Dataset: data (GitHub, rsobralm/Projeto-IA). Classes: bottle, can, cigarette, plastic bag and wrapper, straw.

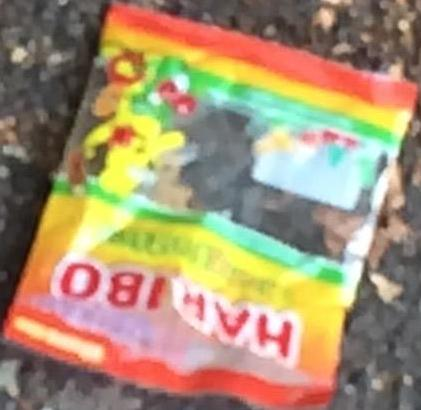
Label: plastic bag and wrapper

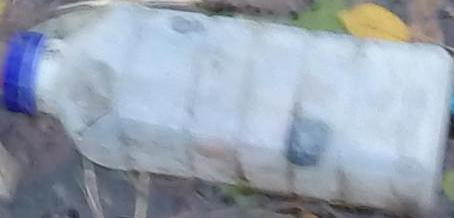
Label: bottle

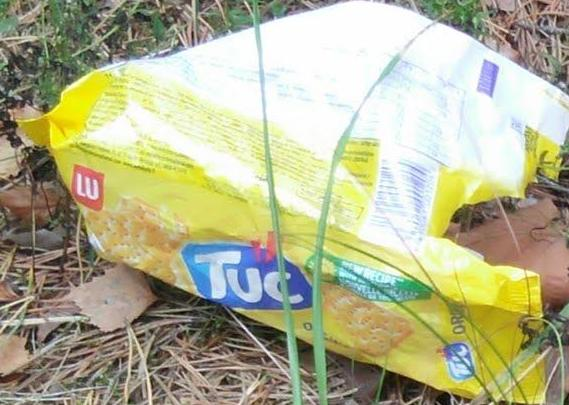
Label: plastic bag and wrapper

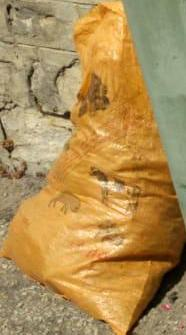
Label: plastic bag and wrapper

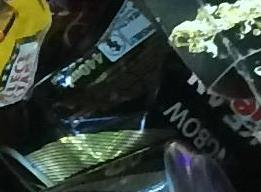
Label: can

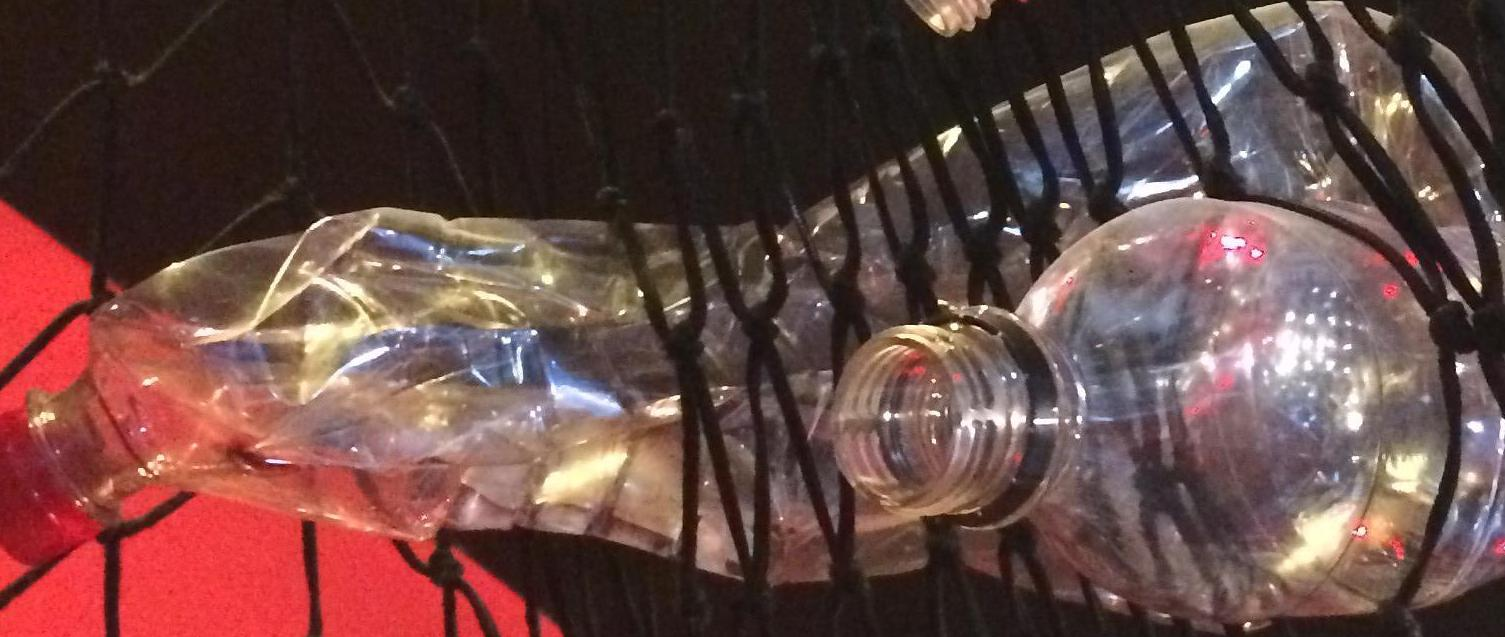
Label: bottle
